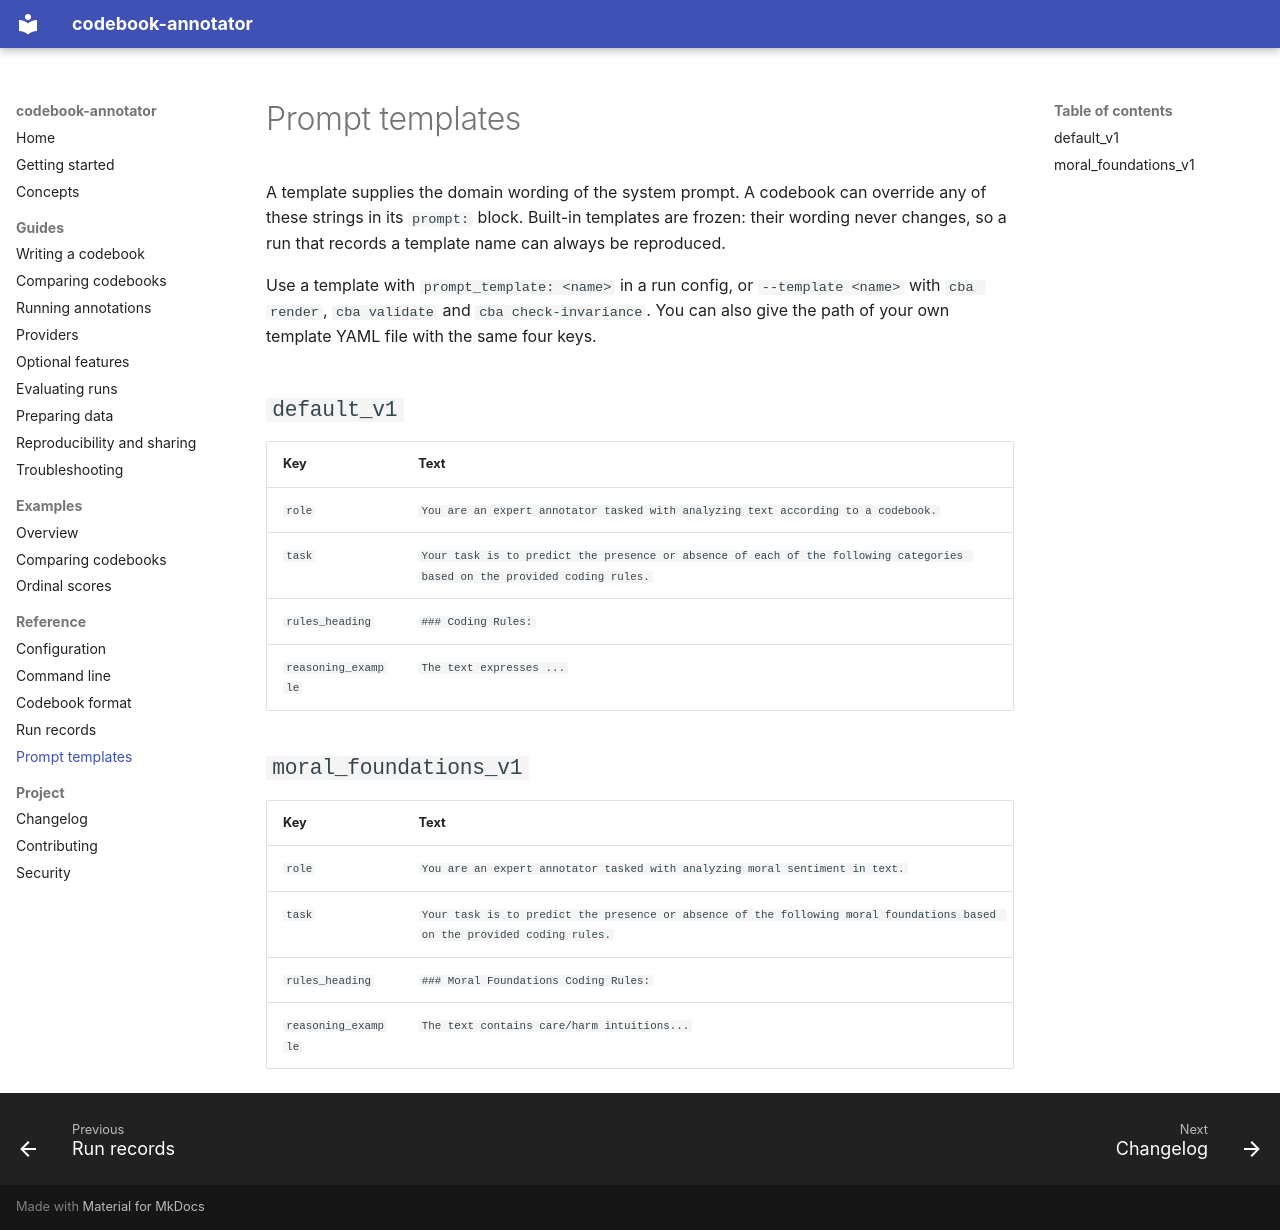

repository: ValantisAndreas/codebook-annotator · page: reference/templates/index.html · generator: mkdocs

<!-- Generated by scripts/gen_reference.py. Do not edit by hand. -->

# Prompt templates

A template supplies the domain wording of the system prompt. A codebook can override any of these strings in its `prompt:` block. Built-in templates are frozen: their wording never changes, so a run that records a template name can always be reproduced.

Use a template with `prompt_template: <name>` in a run config, or `--template <name>` with `cba render`, `cba validate` and `cba check-invariance`. You can also give the path of your own template YAML file with the same four keys.

## `default_v1`

| Key | Text |
|---|---|
| `role` | `You are an expert annotator tasked with analyzing text according to a codebook.` |
| `task` | `Your task is to predict the presence or absence of each of the following categories based on the provided coding rules.` |
| `rules_heading` | `### Coding Rules:` |
| `reasoning_example` | `The text expresses ...` |

## `moral_foundations_v1`

| Key | Text |
|---|---|
| `role` | `You are an expert annotator tasked with analyzing moral sentiment in text.` |
| `task` | `Your task is to predict the presence or absence of the following moral foundations based on the provided coding rules.` |
| `rules_heading` | `### Moral Foundations Coding Rules:` |
| `reasoning_example` | `The text contains care/harm intuitions...` |
